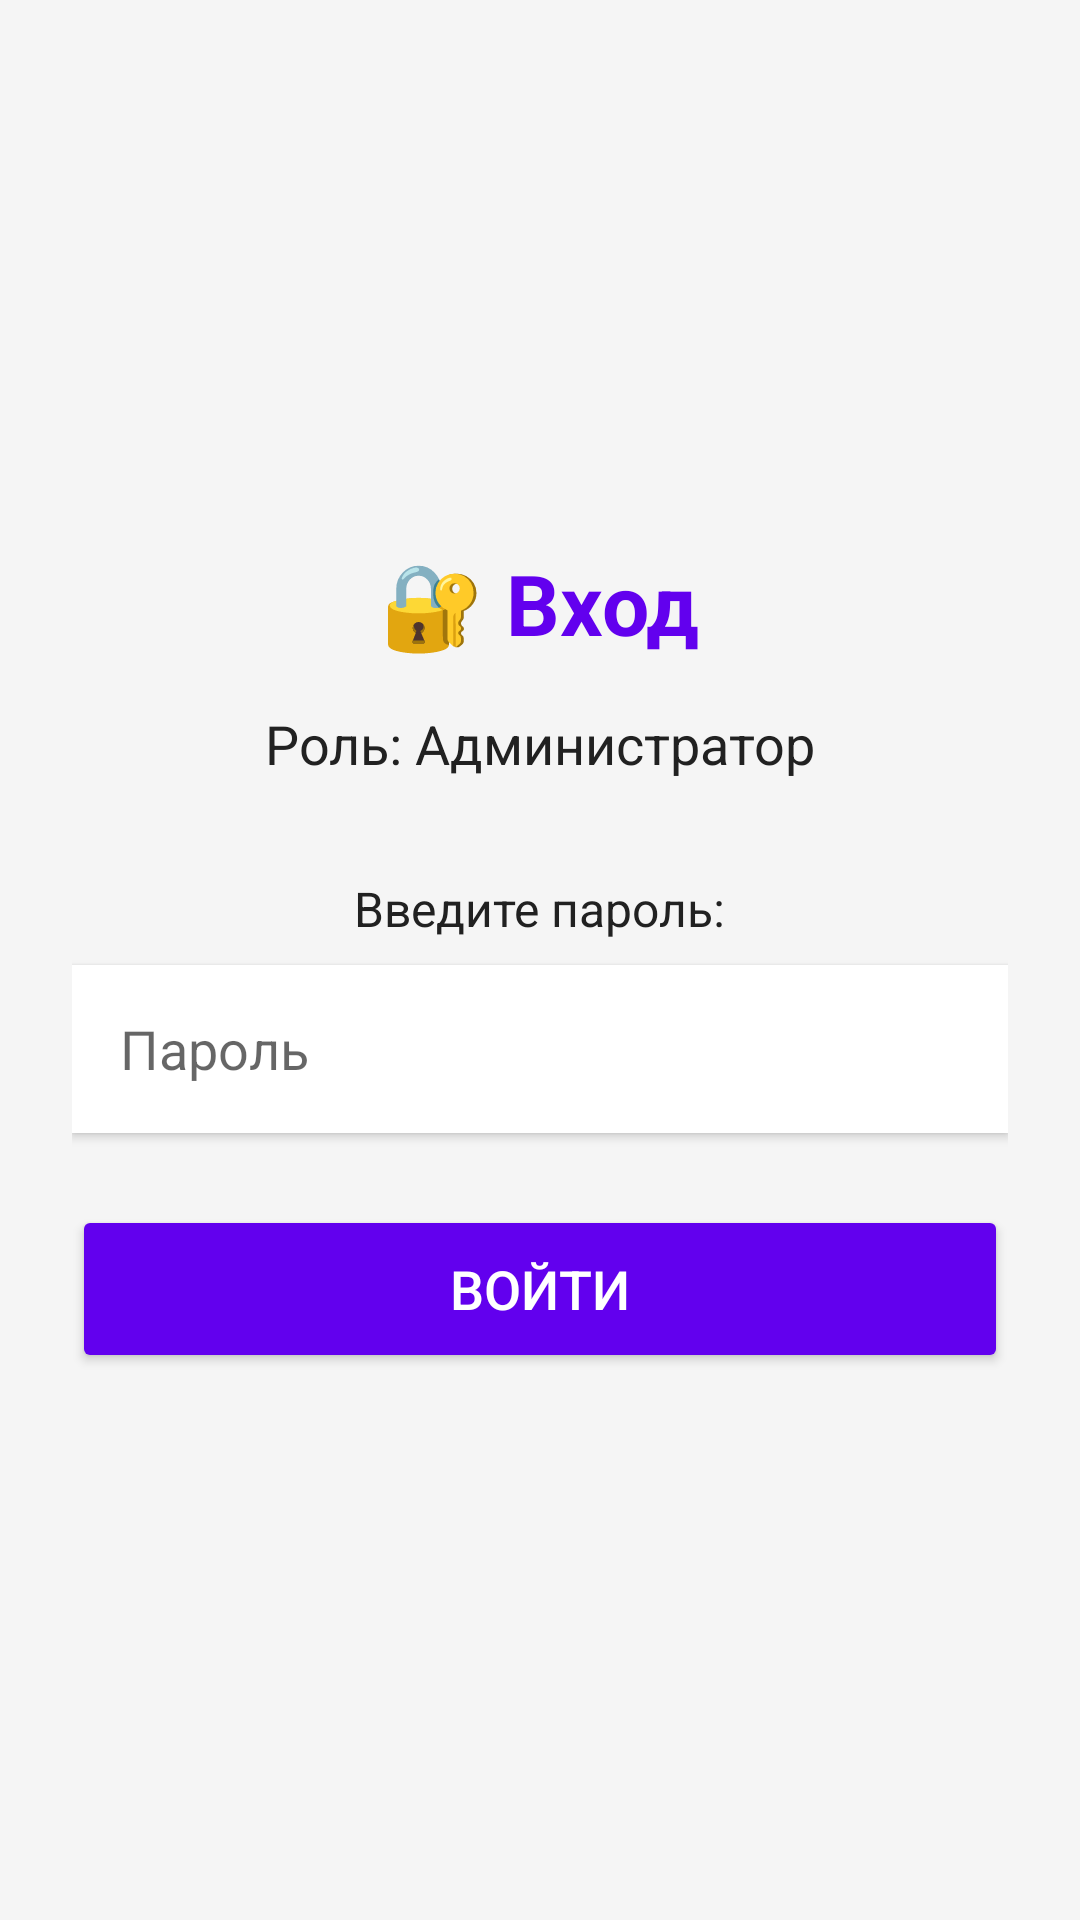

Produce the Android XML layout that renders to this screen, including the resource entries it uses.
<!-- AndroidManifest.xml: application theme Theme.MenuManager -->
<!-- res/layout/activity_login.xml -->
<?xml version="1.0" encoding="utf-8"?>
<LinearLayout xmlns:android="http://schemas.android.com/apk/res/android"
    android:layout_width="match_parent"
    android:layout_height="match_parent"
    android:orientation="vertical"
    android:padding="24dp"
    android:gravity="center"
    android:background="#F5F5F5">

    <TextView
        android:layout_width="wrap_content"
        android:layout_height="wrap_content"
        android:text="🔐 Вход"
        android:textSize="28sp"
        android:textStyle="bold"
        android:textColor="#6200EE"
        android:layout_marginBottom="16dp" />

    <TextView
        android:id="@+id/tvRole"
        android:layout_width="wrap_content"
        android:layout_height="wrap_content"
        android:text="Роль: Администратор"
        android:textSize="18sp"
        android:textColor="#212121"
        android:layout_marginBottom="32dp" />

    <TextView
        android:id="@+id/tvPasswordLabel"
        android:layout_width="wrap_content"
        android:layout_height="wrap_content"
        android:text="Введите пароль:"
        android:textSize="16sp"
        android:textColor="#212121"
        android:layout_marginBottom="8dp" />

    <EditText
        android:id="@+id/etPassword"
        android:layout_width="match_parent"
        android:layout_height="56dp"
        android:layout_marginBottom="24dp"
        android:hint="Пароль"
        android:inputType="textPassword"
        android:background="#FFFFFF"
        android:padding="16dp"
        android:elevation="2dp" />

    <Button
        android:id="@+id/btnLogin"
        android:layout_width="match_parent"
        android:layout_height="56dp"
        android:text="Войти"
        android:textSize="18sp"
        android:backgroundTint="#6200EE"
        android:textColor="#FFFFFF" />


</LinearLayout>
<!-- resources referenced by this layout -->
<resources>
  <style name="Theme.MenuManager" parent="Theme.MaterialComponents.DayNight.NoActionBar">
          
          <item name="colorPrimary">@color/colorPrimary</item>
          <item name="colorPrimaryVariant">@color/colorPrimaryDark</item>
          <item name="colorOnPrimary">@android:color/white</item>
  
          
          <item name="colorSecondary">@color/colorAccent</item>
          <item name="colorSecondaryVariant">@color/colorAccent</item>
          <item name="colorOnSecondary">@android:color/black</item>
  
          
          <item name="android:statusBarColor" tools:targetApi="l">?attr/colorPrimaryVariant</item>
  
          
          <item name="android:windowBackground">@color/background</item>
  
          
          <item name="android:textColor">@color/text_primary</item>
          <item name="android:textColorSecondary">@color/text_secondary</item>
  
          
      </style>
  <color name="colorPrimary">@color/purple_500</color>
  <color name="colorPrimaryDark">@color/purple_700</color>
  <color name="colorAccent">@color/teal_200</color>
  <color name="background">#F5F5F5</color>
  <color name="text_primary">#212121</color>
  <color name="text_secondary">#757575</color>
  <color name="purple_500">#FF6200EE</color>
  <color name="purple_700">#FF3700B3</color>
  <color name="teal_200">#FF03DAC5</color>
</resources>
